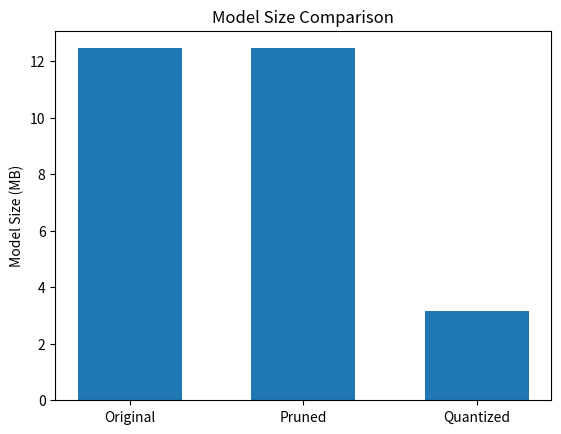
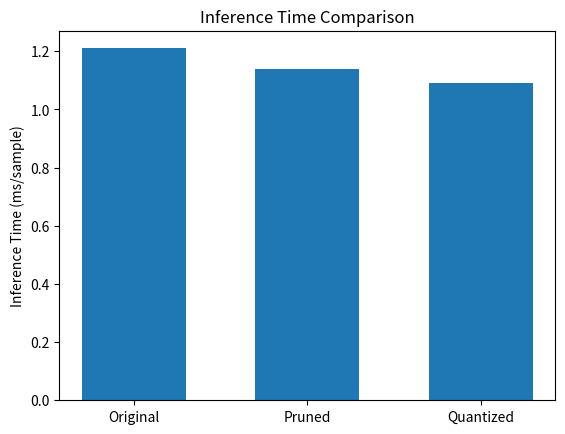
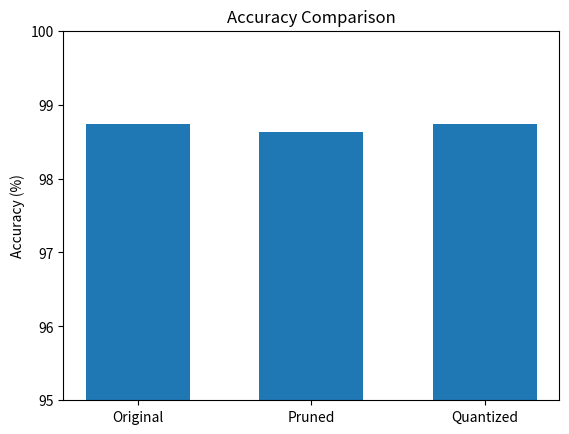

Here is the Python script that generated these plots, in order:
import matplotlib.pyplot as plt
import numpy as np

# -----------------------------
# Data from your experiments
# -----------------------------
models = ["Original", "Pruned", "Quantized"]

model_size = [12.46, 12.46, 3.17]          # MB
inference_time = [1.21, 1.14, 1.09]        # ms/sample
accuracy = [98.74, 98.63, 98.74]           # %

x = np.arange(len(models))
width = 0.6

# -----------------------------
# Plot Model Size
# -----------------------------
plt.figure()
plt.bar(x, model_size, width)
plt.xticks(x, models)
plt.ylabel("Model Size (MB)")
plt.title("Model Size Comparison")
plt.show()

# -----------------------------
# Plot Inference Time
# -----------------------------
plt.figure()
plt.bar(x, inference_time, width)
plt.xticks(x, models)
plt.ylabel("Inference Time (ms/sample)")
plt.title("Inference Time Comparison")
plt.show()

# -----------------------------
# Plot Accuracy
# -----------------------------
plt.figure()
plt.bar(x, accuracy, width)
plt.xticks(x, models)
plt.ylabel("Accuracy (%)")
plt.title("Accuracy Comparison")
plt.ylim(95, 100)  # zoom for clarity
plt.show()
